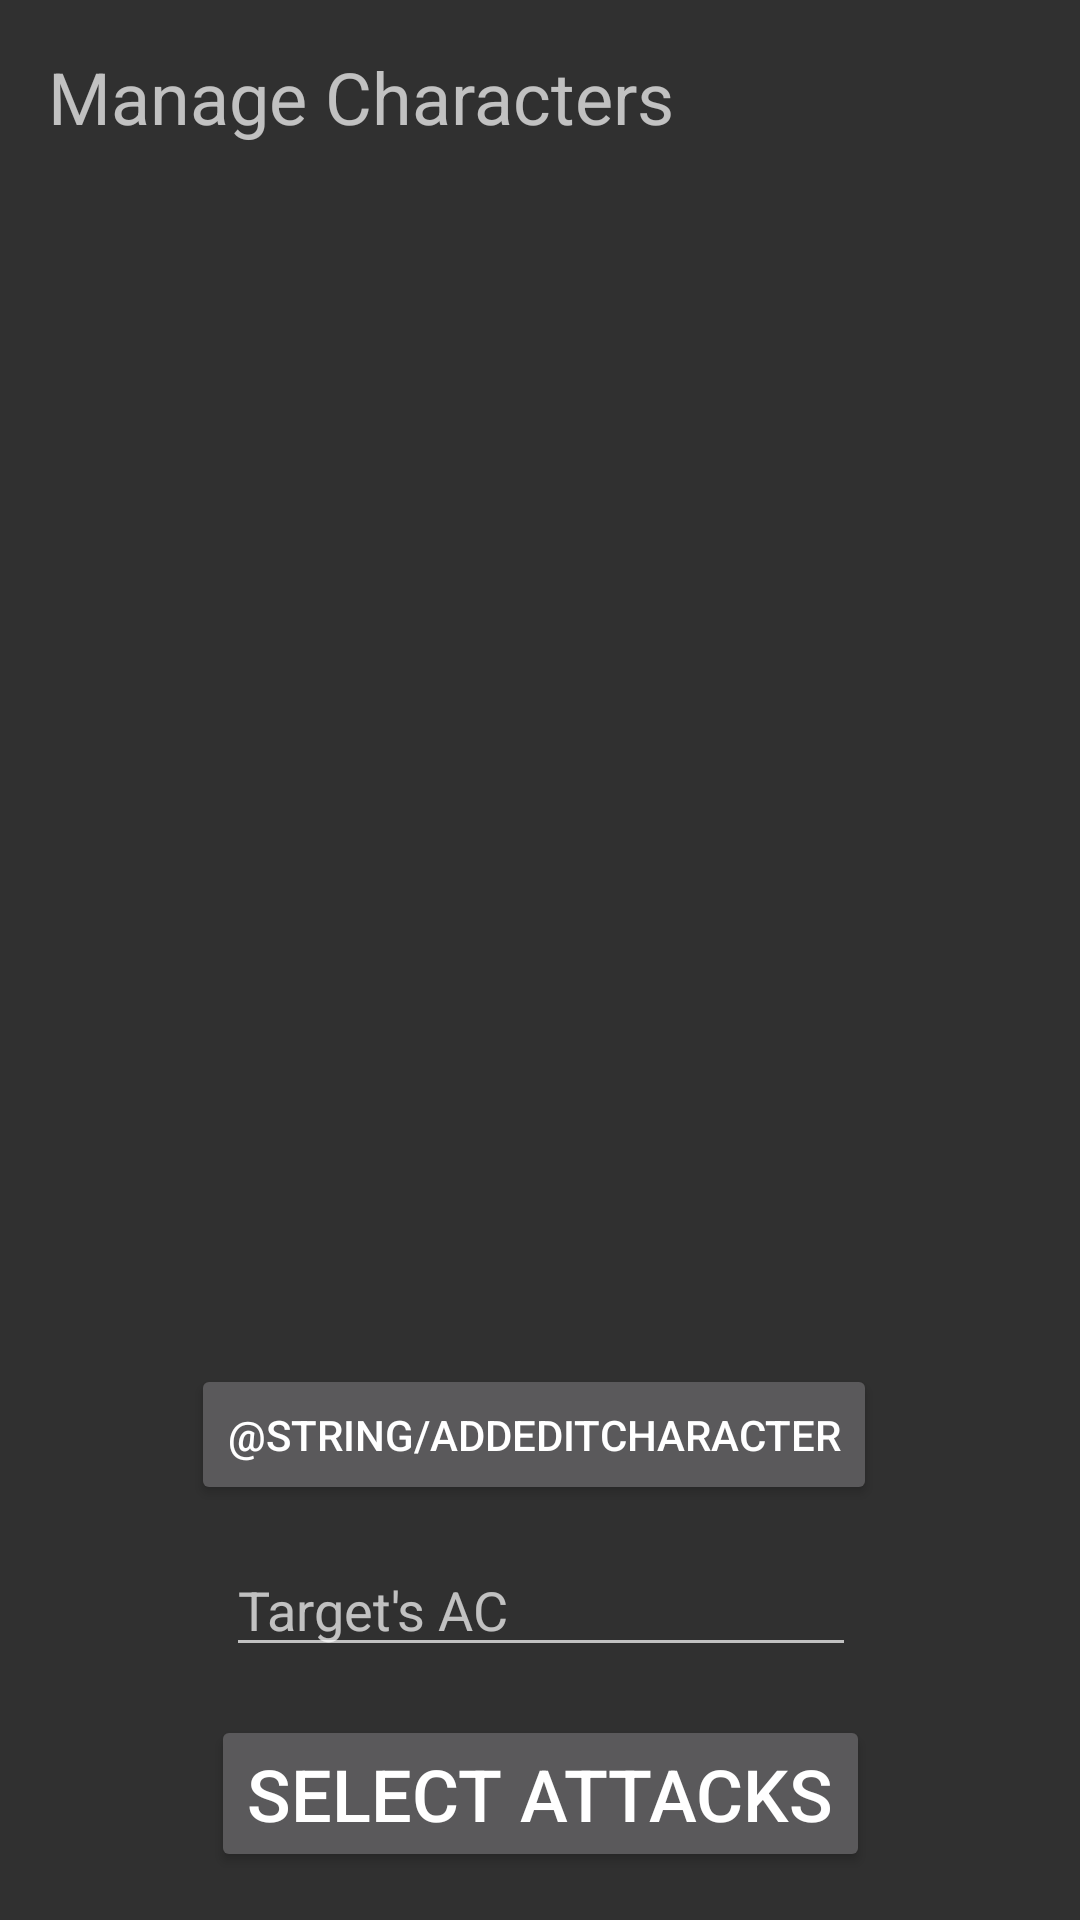

Write the Android layout XML for this screen, with the resource values it uses.
<!-- AndroidManifest.xml: application theme AppTheme -->
<!-- res/layout/activity_main.xml -->
<?xml version="1.0" encoding="utf-8"?>
<android.support.constraint.ConstraintLayout xmlns:android="http://schemas.android.com/apk/res/android"
    xmlns:app="http://schemas.android.com/apk/res-auto"
    xmlns:tools="http://schemas.android.com/tools"
    android:layout_width="match_parent"
    android:layout_height="match_parent"
    tools:context=".MainActivity">

    <TextView
        android:id="@+id/textView2"
        android:layout_width="wrap_content"
        android:layout_height="wrap_content"
        android:layout_marginStart="16dp"
        android:layout_marginTop="16dp"
        android:layout_marginEnd="16dp"
        android:text="Manage Characters"
        android:textSize="24sp"
        app:layout_constraintEnd_toEndOf="parent"
        app:layout_constraintHorizontal_bias="0.0"
        app:layout_constraintStart_toStartOf="parent"
        app:layout_constraintTop_toTopOf="parent"
        tools:text="Manage Characters" />

    <Button
        android:id="@+id/addEditCharacterButton"
        android:layout_width="wrap_content"
        android:layout_height="47dp"
        android:layout_marginBottom="16dp"
        android:onClick="onClick"
        android:text="@string/AddEditCharacter"
        app:layout_constraintBottom_toTopOf="@+id/targetACEditText"
        app:layout_constraintEnd_toEndOf="parent"
        app:layout_constraintHorizontal_bias="0.485"
        app:layout_constraintStart_toStartOf="parent" />

    <ListView
        android:id="@+id/listView"
        android:layout_width="0dp"
        android:layout_height="281dp"
        android:layout_marginTop="16dp"
        android:layout_marginBottom="16dp"
        android:scrollbars="vertical"
        app:layout_constraintBottom_toTopOf="@+id/addEditCharacterButton"
        app:layout_constraintEnd_toEndOf="parent"
        app:layout_constraintStart_toStartOf="parent"
        app:layout_constraintTop_toBottomOf="@+id/textView2" />

    <Button
        android:id="@+id/button2"
        android:layout_width="wrap_content"
        android:layout_height="wrap_content"
        android:layout_marginBottom="16dp"
        android:text="@string/Roller"
        android:textSize="24sp"
        app:layout_constraintBottom_toBottomOf="parent"
        app:layout_constraintEnd_toEndOf="parent"
        app:layout_constraintStart_toStartOf="parent" />

    <EditText
        android:id="@+id/targetACEditText"
        android:layout_width="wrap_content"
        android:layout_height="38dp"
        android:layout_marginBottom="16dp"
        android:ems="10"
        android:hint="Target's AC"
        android:inputType="textPersonName"
        app:layout_constraintBottom_toTopOf="@+id/button2"
        app:layout_constraintEnd_toEndOf="parent"
        app:layout_constraintHorizontal_bias="0.502"
        app:layout_constraintStart_toStartOf="parent" />
</android.support.constraint.ConstraintLayout>
<!-- resources referenced by this layout -->
<resources>
  <string name="Roller">Select Attacks</string>
  <style name="AppTheme" parent="Theme.AppCompat">
      
          
          <item name="colorPrimary">@color/colorPrimary</item>
          <item name="colorPrimaryDark">@color/colorPrimaryDark</item>
          <item name="colorAccent">@color/colorAccent</item>
      </style>
  <!-- not gathered from this repository: default colours our renderer supplied (Android Studio template values) -->
  <color name="colorPrimary">#FF6200EE</color>
  <color name="colorPrimaryDark">#FF3700B3</color>
  <color name="colorAccent">#FF03DAC5</color>
</resources>
